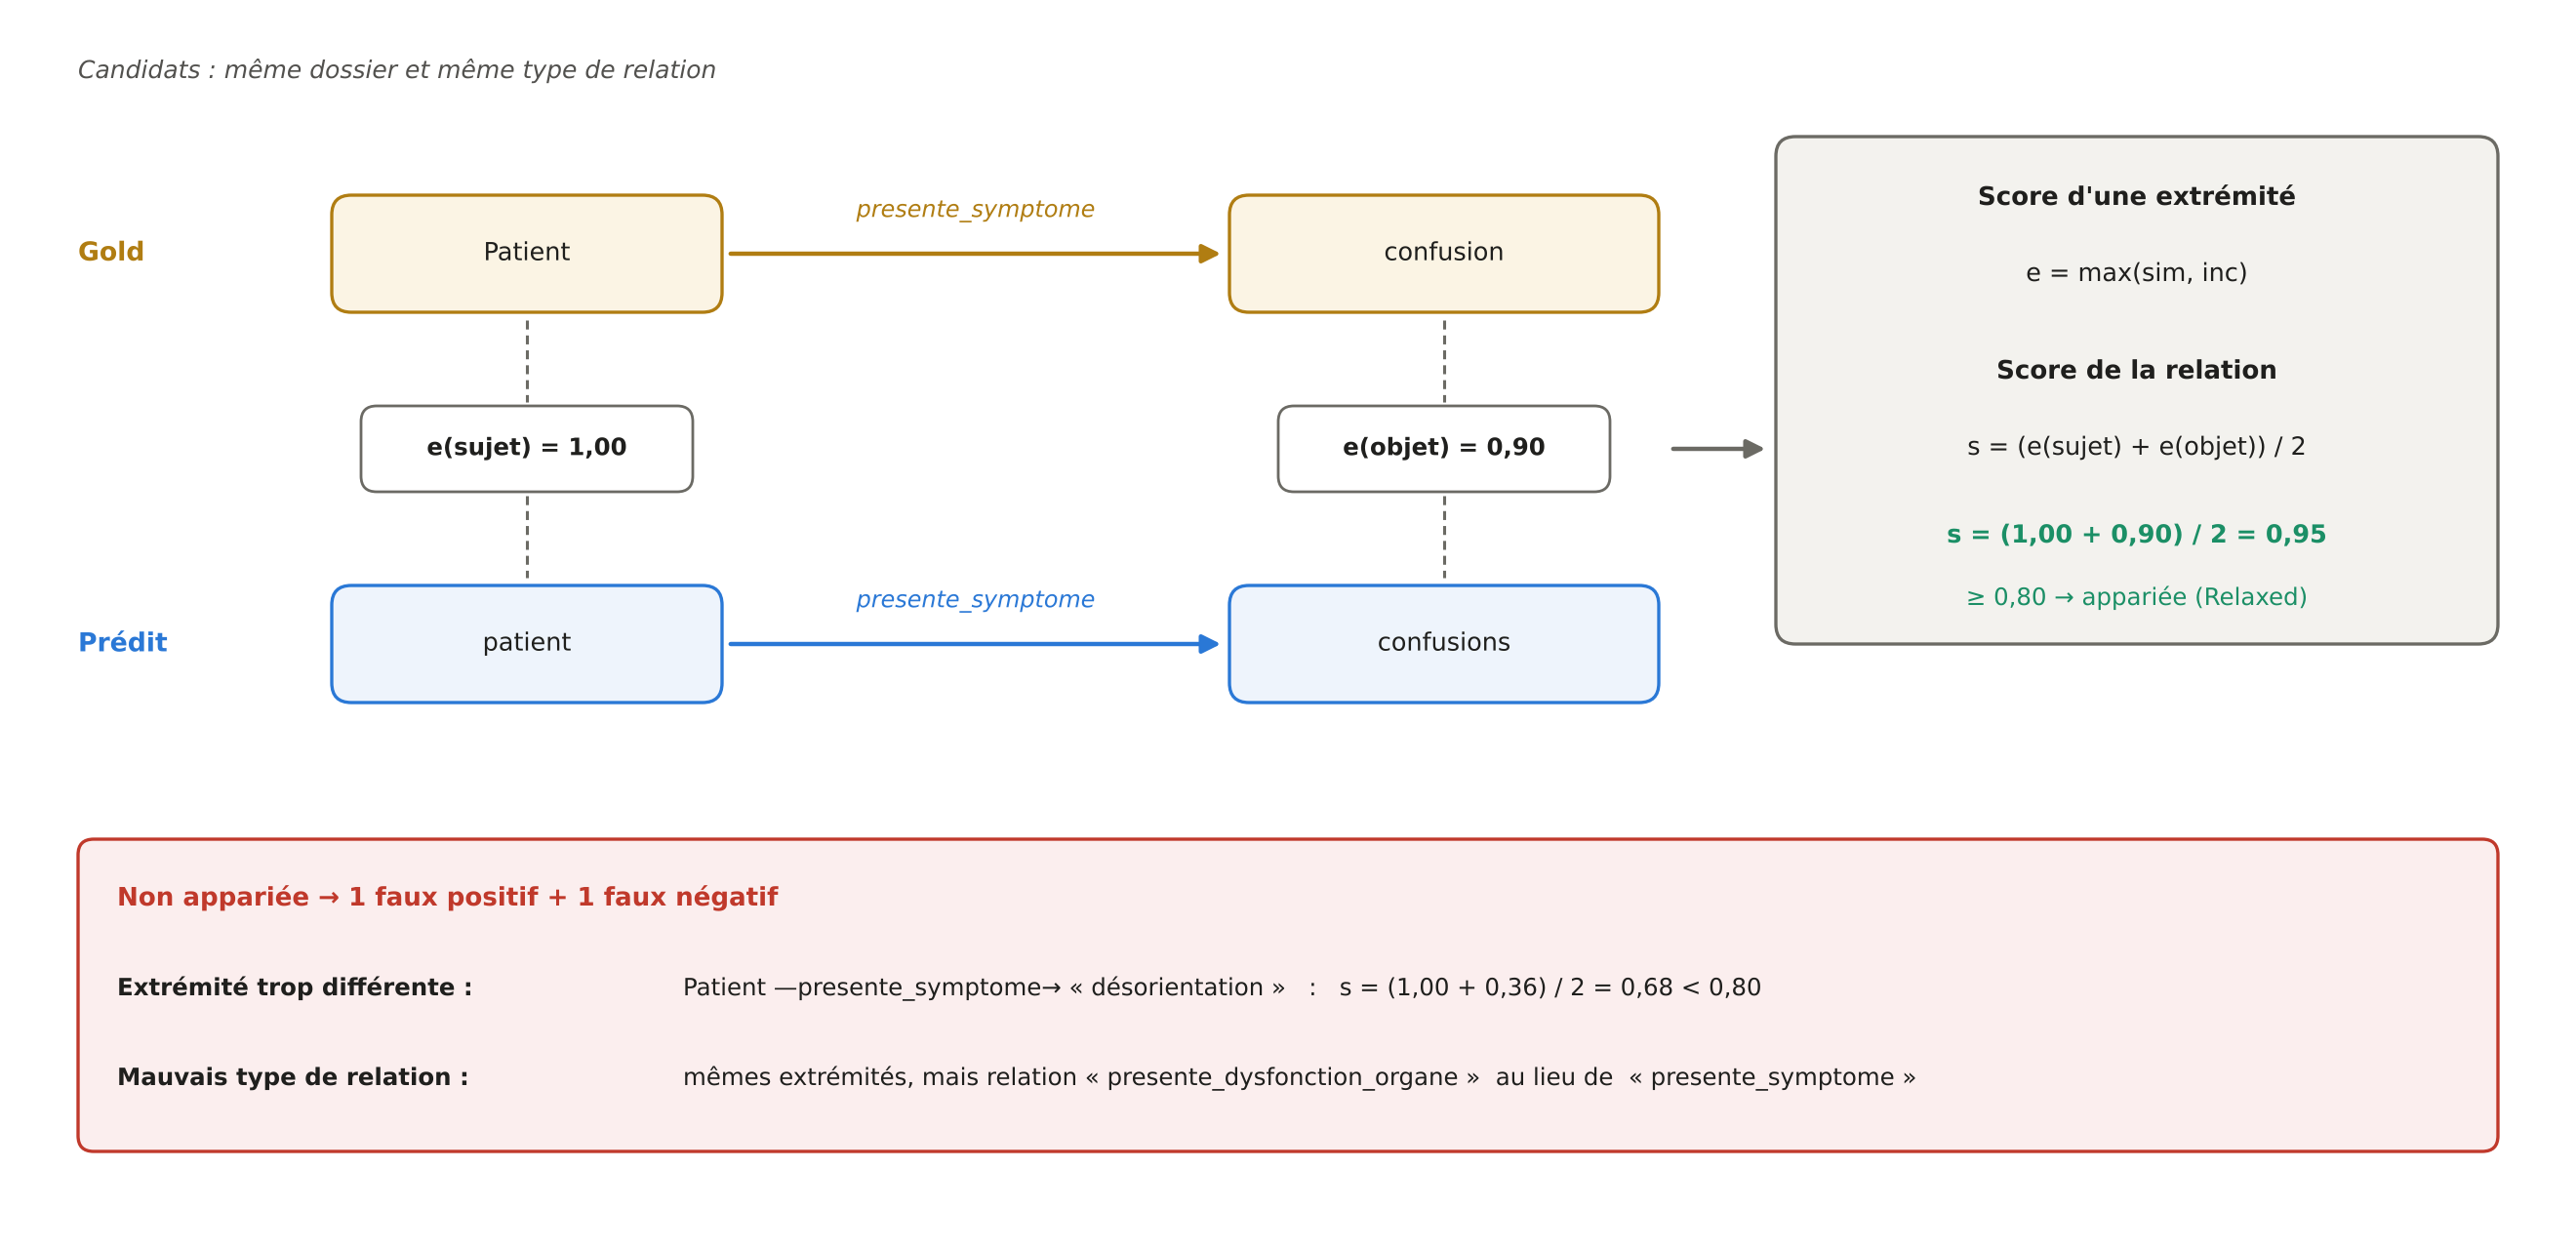

The Python source for this figure:
# Figure : appariement d'une relation prédite avec une relation du Gold Standard (chapitre 4)
# Les scores affichés sont calculés avec les fonctions de Evaluation/TRACE_Ablation_F1/Matching_relations_ABLATION.py
import matplotlib
matplotlib.use("Agg")
import matplotlib.pyplot as plt
from matplotlib.patches import FancyBboxPatch, FancyArrowPatch

plt.rcParams.update({"font.family": "DejaVu Sans"})
fig = plt.figure(figsize=(13, 6.2))
ax = fig.add_axes([0, 0, 1, 1]); ax.set_xlim(0, 130); ax.set_ylim(0, 62); ax.axis("off")
INK, MUTED, GREY = "#1f1f1d", "#52514e", "#6b6a64"
GOLD, PRED, GREEN, RED = "#b07d12", "#2a78d6", "#1b8f66", "#c0392b"

def box(x, y, w, h, fc, ec, lw=1.2, r=1.0, ls="-"):
    ax.add_patch(FancyBboxPatch((x, y), w, h, boxstyle=f"round,pad=0,rounding_size={r}",
                                fc=fc, ec=ec, lw=lw, ls=ls))

def arrow(p, q, color=GREY, lw=1.6, style="-|>", ls="-"):
    ax.add_patch(FancyArrowPatch(p, q, arrowstyle=style, mutation_scale=14, color=color,
                                 lw=lw, shrinkA=1, shrinkB=1, linestyle=ls))

def relation(y, color, tint, tag, subj, rel, obj):
    ax.text(3, y, tag, fontsize=9.6, color=color, fontweight="bold", va="center")
    box(16, y - 3, 20, 6, tint, color)
    ax.text(26, y, subj, ha="center", va="center", fontsize=9.2, color=INK)
    arrow((36.3, y), (61.7, y), color=color)
    ax.text(49, y + 1.6, rel, ha="center", va="bottom", fontsize=8.6, color=color, style="italic")
    box(62, y - 3, 22, 6, tint, color)
    ax.text(73, y, obj, ha="center", va="center", fontsize=9.2, color=INK)

ax.text(3, 59, "Candidats : même dossier et même type de relation", fontsize=9.0, color=MUTED, style="italic")
relation(50, GOLD, "#fbf4e4", "Gold", "Patient", "presente_symptome", "confusion")
relation(30, PRED, "#eef4fc", "Prédit", "patient", "presente_symptome", "confusions")

# scores des extrémités
for x, lab in [(26, "e(sujet) = 1,00"), (73, "e(objet) = 0,90")]:
    ax.plot([x, x], [46.6, 42.4], color=GREY, lw=1.1, ls=(0, (3, 2)))
    ax.plot([x, x], [37.6, 33.4], color=GREY, lw=1.1, ls=(0, (3, 2)))
    box(x - 8.5, 37.8, 17, 4.4, "white", GREY, lw=1.0, r=0.8)
    ax.text(x, 40, lab, ha="center", va="center", fontsize=8.8, color=INK, fontweight="bold")

# calcul
box(90, 30, 37, 26, "#f3f2ee", GREY, lw=1.2)
ax.text(108.5, 52.5, "Score d'une extrémité", ha="center", fontsize=9.4, fontweight="bold", color=INK)
ax.text(108.5, 48.6, "e = max(sim, inc)", ha="center", fontsize=9.2, color=INK)
ax.text(108.5, 43.6, "Score de la relation", ha="center", fontsize=9.4, fontweight="bold", color=INK)
ax.text(108.5, 39.7, "s = (e(sujet) + e(objet)) / 2", ha="center", fontsize=9.2, color=INK)
ax.text(108.5, 35.2, "s = (1,00 + 0,90) / 2 = 0,95", ha="center", fontsize=9.2, color=GREEN, fontweight="bold")
ax.text(108.5, 32.0, "≥ 0,80 → appariée (Relaxed)", ha="center", fontsize=8.8, color=GREEN)
arrow((84.6, 40), (89.6, 40))

# contre-exemples
box(3, 4, 124, 16, "#fbeeee", RED, lw=1.2, r=0.8)
ax.text(5, 16.6, "Non appariée → 1 faux positif + 1 faux négatif", fontsize=9.4, color=RED, fontweight="bold")
ax.text(5, 12.0, "Extrémité trop différente :", fontsize=8.8, color=INK, fontweight="bold")
ax.text(34, 12.0, "Patient —presente_symptome→ « désorientation »   :   s = (1,00 + 0,36) / 2 = 0,68 < 0,80",
        fontsize=8.8, color=INK)
ax.text(5, 7.4, "Mauvais type de relation :", fontsize=8.8, color=INK, fontweight="bold")
ax.text(34, 7.4, "mêmes extrémités, mais relation « presente_dysfonction_organe »  au lieu de  « presente_symptome »",
        fontsize=8.8, color=INK)

fig.savefig("fig_appariement_relations.pdf", bbox_inches="tight")
fig.savefig("fig_appariement_relations.png", dpi=200, bbox_inches="tight")
